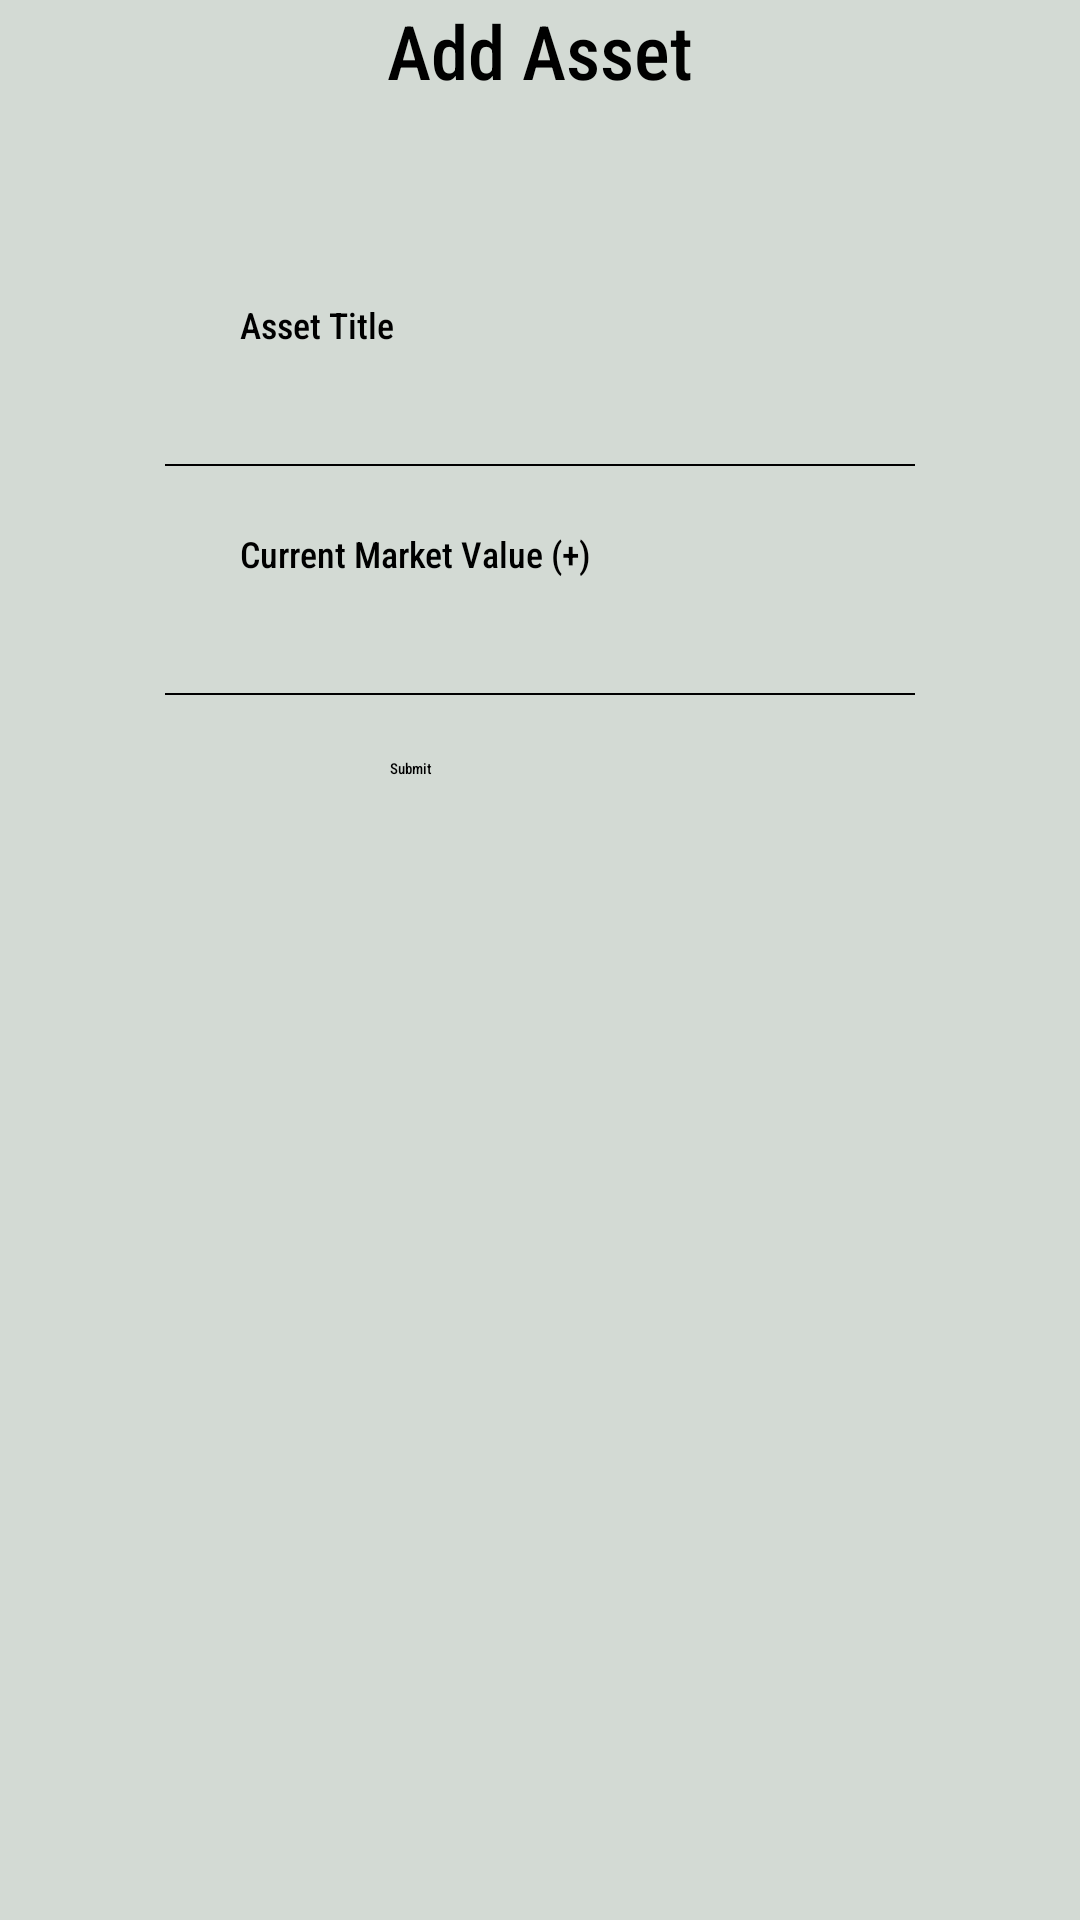

The Android layout XML behind this screen, and the referenced resources:
<!-- AndroidManifest.xml: application theme Theme.MoneyTracker -->
<!-- res/layout/activity_main6.xml -->
<?xml version="1.0" encoding="utf-8"?>
<RelativeLayout xmlns:android="http://schemas.android.com/apk/res/android"
    android:layout_height="match_parent"
    android:layout_width="match_parent"
    xmlns:app="http://schemas.android.com/apk/res-auto"
    android:background="@color/grey">
    <TextView
        android:layout_width="wrap_content"
        android:layout_height="wrap_content"
        android:text="Add Asset"
        android:textSize="25dp"
        android:fontFamily="sans-serif-condensed-medium"
        android:textColor="@color/black"
        android:layout_centerHorizontal="true"
        android:id="@+id/AddAsset"
        />
    <TextView
        android:layout_width="wrap_content"
        android:layout_height="wrap_content"
        android:text="Asset Title"
        android:textColor="@color/black"
        android:textSize="12dp"
        android:fontFamily="sans-serif-condensed-medium"
        android:layout_marginTop="100dp"
        android:layout_marginLeft="80dp"
        android:id="@+id/assettitle"
        />
    <EditText
        android:layout_width="250dp"
        android:layout_height="40dp"
        android:background="@drawable/underline"
        android:textColor="@color/black"
        android:textSize="15dp"
        android:layout_centerHorizontal="true"
        android:layout_below="@+id/assettitle"
        android:id="@+id/assettitleedit"/>
    <TextView
        android:layout_width="wrap_content"
        android:layout_height="wrap_content"
        android:text="Current Market Value (+)"
        android:textColor="@color/black"
        android:textSize="12dp"
        android:fontFamily="sans-serif-condensed-medium"
        android:layout_below="@+id/assettitleedit"
        android:layout_marginTop="20dp"
        android:layout_marginLeft="80dp"
        android:id="@+id/assetvalue"
        />
    <EditText
        android:layout_width="250dp"
        android:layout_height="40dp"
        android:background="@drawable/underline"
        android:textColor="@color/black"
        android:textSize="15dp"
        android:layout_centerHorizontal="true"
        android:layout_below="@+id/assetvalue"
        android:id="@+id/assetvalueedit"
        android:inputType="numberDecimal"/>
    <Button
        android:layout_height="50dp"
        android:layout_width="100dp"
        android:layout_below="@id/assetvalueedit"
        android:layout_centerHorizontal="true"
        android:text="Submit"
        android:textAllCaps="false"
        android:fontFamily="sans-serif-condensed-medium"
        android:layout_marginTop="20dp"
        android:id="@+id/Submitbutton"
        />
    <com.google.android.material.bottomnavigation.BottomNavigationView
        android:layout_height="?attr/actionBarSize"
        android:layout_width="match_parent"
        android:background="@color/purple_500"
        android:id="@+id/bottom_nav"
        app:menu="@menu/app_menu"
        app:itemTextColor="@color/bottom_navcolor"
        app:itemIconTint="@color/bottom_navcolor"
        android:layout_alignParentBottom="true"
        />
</RelativeLayout>
<!-- resources referenced by this layout -->
<resources>
  <color name="black">#FF000000</color>
  <color name="grey">#D3DAD4</color>
  <color name="purple_500">#FF6200EE</color>
  <!-- drawable underline (drawable) -->
  <?xml version="1.0" encoding="utf-8"?>
  <layer-list xmlns:android="http://schemas.android.com/apk/res/android" >
  
      <item android:bottom="1dp"
          android:left="-2dp"
          android:right="-2dp"
          android:top="-2dp"
          >
          <shape android:shape="rectangle">
              <stroke
                  android:width="0.5dp"
                  android:color="@android:color/black" />
          </shape>
      </item>
  
  </layer-list>
</resources>
